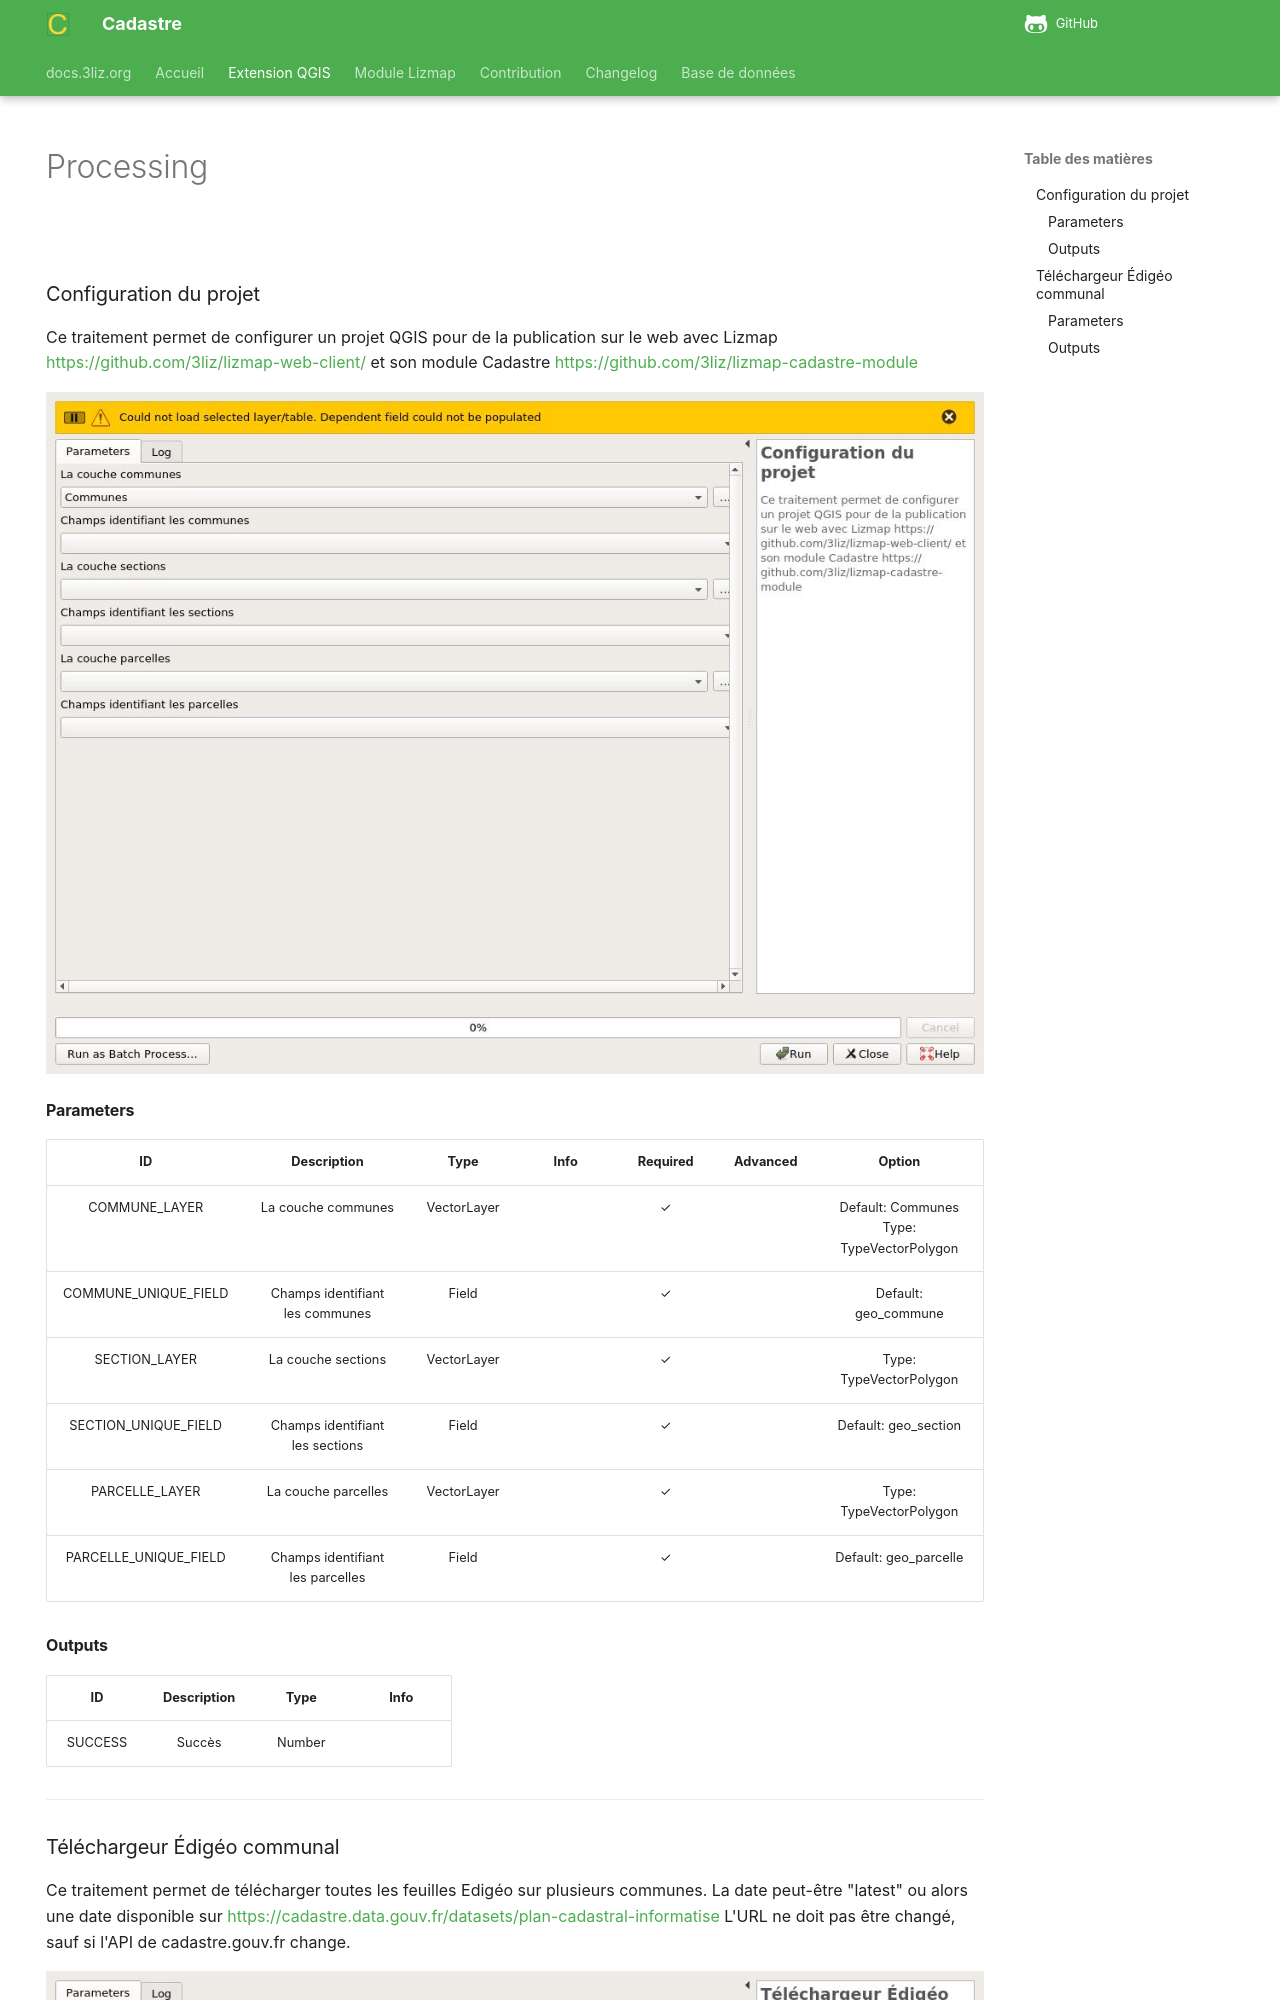

repository: 3liz/QgisCadastrePlugin · page: processing/index.html · generator: mkdocs

---
hide:
  - navigation
---

# Processing

## 


### Configuration du projet

Ce traitement permet de configurer un projet QGIS pour de la publication sur le web avec Lizmap https://github.com/3liz/lizmap-web-client/ et son module Cadastre https://github.com/3liz/lizmap-cadastre-module


![algo_id](./cadastre-config_project.jpg)

#### Parameters

| ID | Description | Type | Info | Required | Advanced | Option |
|:-:|:-:|:-:|:-:|:-:|:-:|:-:|
COMMUNE_LAYER|La couche communes|VectorLayer||✓||Default: Communes <br> Type: TypeVectorPolygon <br>|
COMMUNE_UNIQUE_FIELD|Champs identifiant les communes|Field||✓||Default: geo_commune <br> |
SECTION_LAYER|La couche sections|VectorLayer||✓||Type: TypeVectorPolygon <br>|
SECTION_UNIQUE_FIELD|Champs identifiant les sections|Field||✓||Default: geo_section <br> |
PARCELLE_LAYER|La couche parcelles|VectorLayer||✓||Type: TypeVectorPolygon <br>|
PARCELLE_UNIQUE_FIELD|Champs identifiant les parcelles|Field||✓||Default: geo_parcelle <br> |


#### Outputs

| ID | Description | Type | Info |
|:-:|:-:|:-:|:-:|
SUCCESS|Succès|Number||


***
